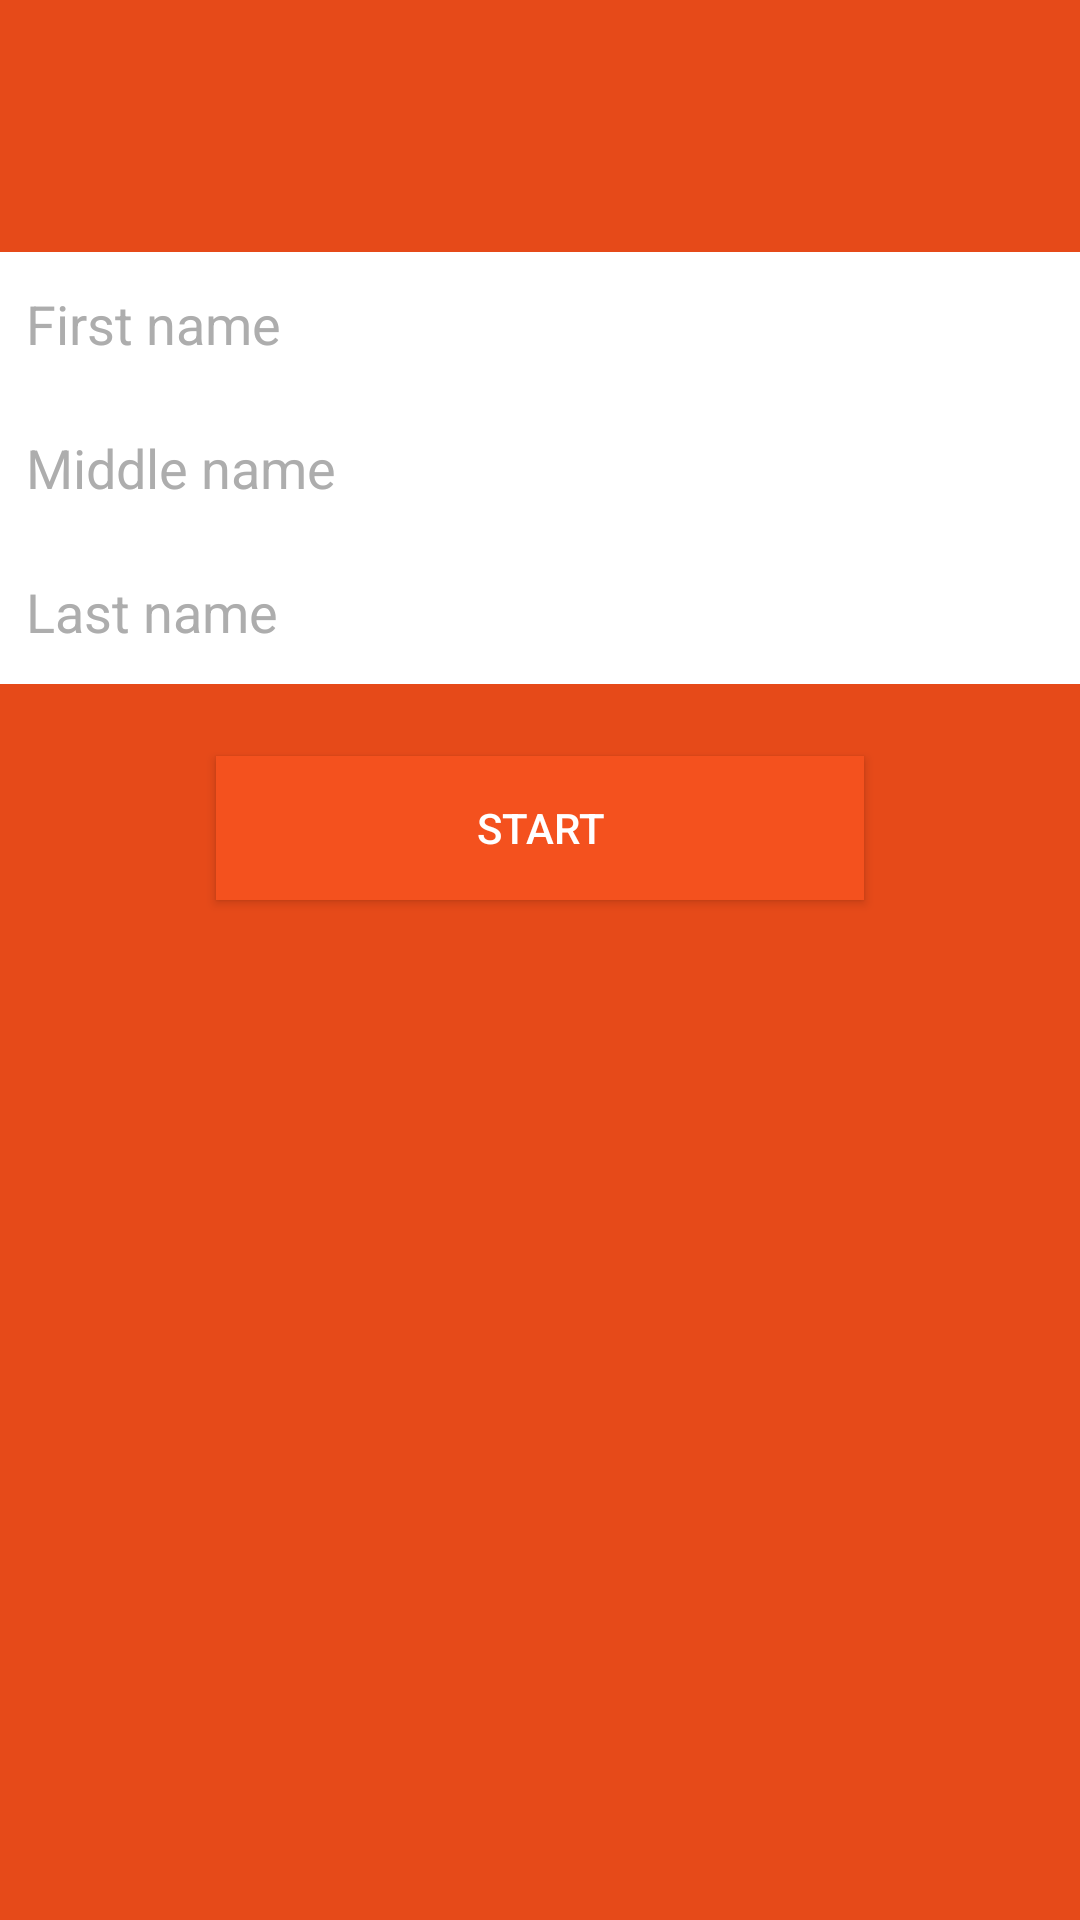

Produce the Android XML layout that renders to this screen, including the resource entries it uses.
<!-- AndroidManifest.xml: application theme AppTheme -->
<!-- res/layout/register_name.xml -->
<?xml version="1.0" encoding="utf-8"?>
<RelativeLayout xmlns:android="http://schemas.android.com/apk/res/android"
    android:layout_width="match_parent" android:layout_height="match_parent"
    android:background="@color/primaryColor">

    <EditText
        android:layout_width="fill_parent"
        android:layout_height="48dp"
        android:inputType="textPersonName"
        android:ems="10"
        android:id="@+id/register_et_firstname"
        android:layout_gravity="bottom"
        android:layout_weight="1"
        android:background="#ffffff"
        android:textColorHint="@color/fieldText"
        android:textColor="#000000"
        android:hint="  First name"
        android:layout_marginTop="84dp"
        android:layout_alignParentLeft="true"
        android:layout_alignParentStart="true"
        android:layout_alignParentRight="true"
        android:layout_alignParentEnd="true" />

    <EditText
        android:layout_width="fill_parent"
        android:layout_height="48dp"
        android:inputType="textPersonName"
        android:background="#ffffff"
        android:textColorHint="@color/fieldText"
        android:textColor="#000000"
        android:hint="  Middle name"
        android:ems="10"
        android:id="@+id/register_et_lastname"
        android:layout_gravity="center_vertical"
        android:layout_weight="1"
        android:layout_below="@+id/register_et_firstname"
        android:layout_alignParentLeft="true"
        android:layout_alignParentStart="true"
        android:layout_alignRight="@+id/register_et_middlename"
        android:layout_alignEnd="@+id/register_et_middlename" />

    <EditText
        android:layout_width="fill_parent"
        android:layout_height="48dp"
        android:inputType="textPersonName"
        android:ems="10"
        android:background="#ffffff"
        android:textColorHint="@color/fieldText"
        android:textColor="#000000"
        android:hint="  Last name"
        android:id="@+id/register_et_middlename"
        android:layout_below="@+id/register_et_lastname"
        android:layout_alignParentLeft="true"
        android:layout_alignParentStart="true" />

    <Button
        android:layout_width="216dp"
        android:layout_height="48dp"
        android:text="Start"
        android:id="@+id/register_bt_start"
        android:background="@color/buttonColor"
        android:layout_marginTop="24dp"
        android:layout_below="@+id/register_et_middlename"
        android:layout_centerHorizontal="true" />


</RelativeLayout>
<!-- resources referenced by this layout -->
<resources>
  <color name="buttonColor">#f4511E</color>
  <color name="fieldText">#ADADAD</color>
  <color name="primaryColor">#E64A19</color>
  <style name="AppTheme" parent="Theme.AppCompat.NoActionBar">
          
      </style>
</resources>
